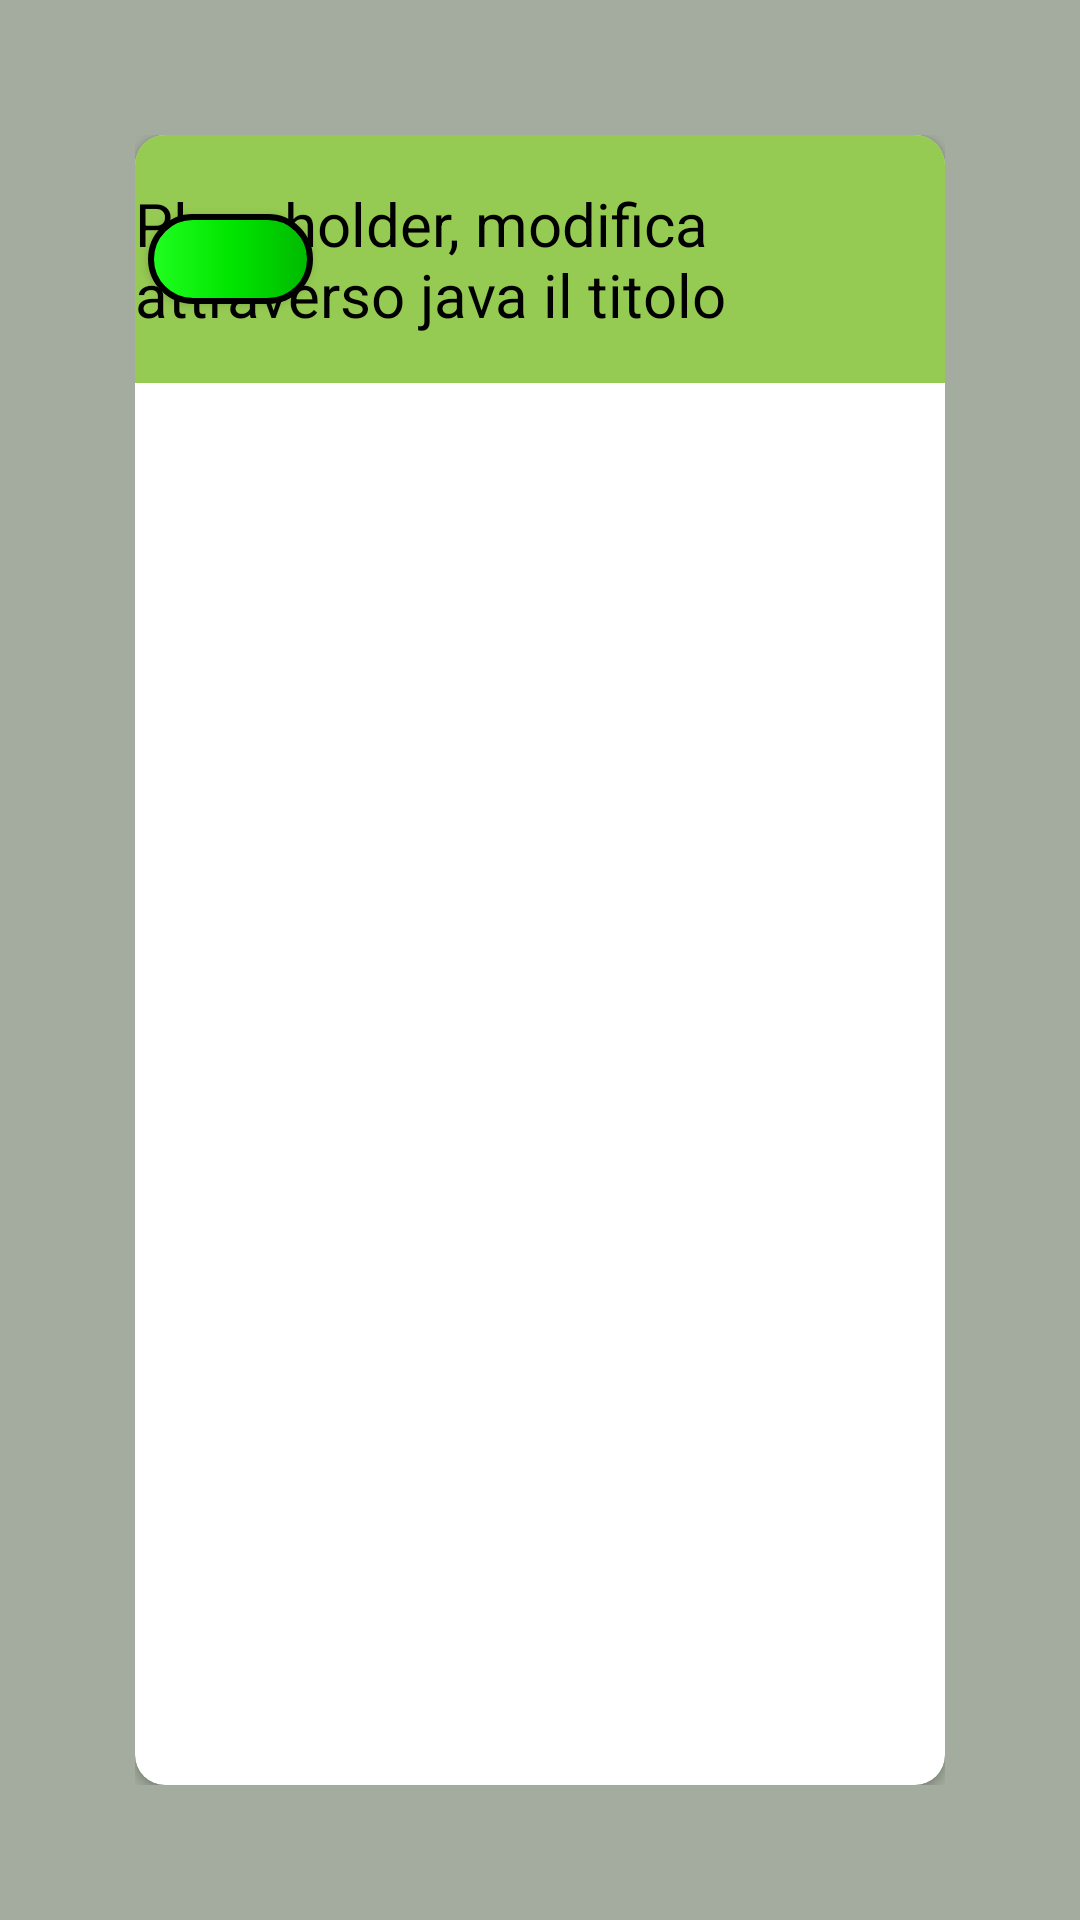

Android layout source for this screen:
<!-- AndroidManifest.xml: fallback theme Theme.MaterialComponents.DayNight.NoActionBar -->
<!-- res/layout/window_fragment_container.xml -->
<?xml version="1.0" encoding="utf-8"?>
<androidx.constraintlayout.widget.ConstraintLayout xmlns:android="http://schemas.android.com/apk/res/android"
    xmlns:app="http://schemas.android.com/apk/res-auto"
    xmlns:tools="http://schemas.android.com/tools"
    android:layout_width="match_parent"
    android:layout_height="match_parent"
    android:padding="45dp"
    style="@style/GeneralBGroundStyle">

    <androidx.cardview.widget.CardView
        android:layout_width="match_parent"
        android:layout_height="match_parent"
        app:layout_constraintBottom_toBottomOf="parent"
        app:layout_constraintEnd_toEndOf="parent"
        app:layout_constraintStart_toStartOf="parent"
        app:layout_constraintTop_toTopOf="parent"

        app:cardCornerRadius="10dp">

        <LinearLayout
            android:layout_width="match_parent"
            android:layout_height="match_parent"
            android:orientation="vertical"
            android:weightSum="10">
            <LinearLayout
                android:layout_width="match_parent"
                android:layout_height="match_parent"
                android:layout_weight="8.5">
                <include layout="@layout/action_bar"/>
            </LinearLayout>

            <LinearLayout
                android:layout_width="match_parent"
                android:layout_height="match_parent"
                android:layout_weight="1.5">
                <androidx.fragment.app.FragmentContainerView
                    android:layout_width="match_parent"
                    android:layout_height="match_parent"
                    android:id="@+id/customFragmentContainer"
                    tools:layout="@layout/blank_layout" />

            </LinearLayout>
        </LinearLayout>
    </androidx.cardview.widget.CardView>
</androidx.constraintlayout.widget.ConstraintLayout>
<!-- res/layout/action_bar.xml (included above) -->
<?xml version="1.0" encoding="utf-8"?>
<androidx.constraintlayout.widget.ConstraintLayout xmlns:android="http://schemas.android.com/apk/res/android"
    xmlns:app="http://schemas.android.com/apk/res-auto"
    android:layout_width="match_parent"
    android:layout_height="match_parent"
    android:id="@+id/action_bar_container"
    style="@style/ActionBarStyle">

    <Button
        android:id="@+id/backButton"
        style="@style/ButtonStyle"
        android:drawableStart="@drawable/icons_back_btn"
        android:layout_width="55dp"
        android:layout_height="30dp"
        android:paddingLeft="15dp"
        android:paddingRight="15dp"
        app:layout_constraintBottom_toBottomOf="parent"
        app:layout_constraintEnd_toEndOf="parent"
        app:layout_constraintHorizontal_bias="0.02"
        app:layout_constraintStart_toStartOf="parent"
        app:layout_constraintTop_toTopOf="parent"
        android:contentDescription="@string/iconBackDescription" />


    <TextView
        android:id="@+id/actionBarTitle"
        android:layout_width="wrap_content"
        android:layout_height="wrap_content"
        android:text="@string/actionBarCustomTitle"
        android:textColor="#000000"
        android:textSize="20sp"
        app:layout_constraintBottom_toBottomOf="parent"
        app:layout_constraintEnd_toEndOf="parent"
        app:layout_constraintStart_toStartOf="parent"
        app:layout_constraintTop_toTopOf="parent" />
</androidx.constraintlayout.widget.ConstraintLayout>
<!-- resources referenced by this layout -->
<resources>
  <string name="actionBarCustomTitle">Placeholder, modifica attraverso java il titolo</string>
  <string name="iconBackDescription">Pulsante navigazione indietro</string>
  <style name="ActionBarStyle">
          <item name="android:background">@color/complementaryActionBar</item>
      </style>
  <style name="ButtonStyle">
          <item name="android:background">@drawable/custom_selector</item>
          <item name="android:textColor">@color/primaryTextButton</item>
          <item name="android:fontFamily">@font/motley_forces_regular</item>
          <item name="android:drawableTint">@color/primaryTextButton</item>
      </style>
  <style name="GeneralBGroundStyle" parent="Theme.AppCompat.Light.NoActionBar">
          <item name="android:background">@color/generalBGround</item>
      </style>
  <color name="complementaryActionBar">#96cb53</color>
  <!-- drawable custom_selector (drawable) -->
  <?xml version="1.0" encoding="utf-8"?>
  <selector xmlns:android="http://schemas.android.com/apk/res/android">
      <item android:drawable="@drawable/rounded_button" android:state_pressed="false" android:state_enabled="true"></item>
      <item android:drawable="@drawable/rounded_pressed_button" android:state_pressed="true" android:state_enabled="true"></item>
      <item android:drawable="@drawable/rounded_disabled_button" android:state_enabled="false"></item>
  </selector>
  <color name="primaryTextButton">#ffffe6</color>
  
      //action bar color
  <color name="generalBGround">#a3ac9e</color>
  <!-- drawable rounded_button (drawable) -->
  <?xml version="1.0" encoding="utf-8"?>
  <shape xmlns:android="http://schemas.android.com/apk/res/android"
      android:shape="rectangle">
      <corners android:radius="225dp"></corners>
      <gradient android:startColor="@color/primaryBtnBGroundLight"
          android:centerColor="@color/primaryBtnBGround"
          android:endColor="@color/primaryBtnBGroundDark"></gradient>
      <stroke android:width="2dp"
          android:color="@color/black"></stroke>
  </shape>
  <!-- drawable rounded_pressed_button (drawable) -->
  <?xml version="1.0" encoding="utf-8"?>
  <shape xmlns:android="http://schemas.android.com/apk/res/android"
      android:shape="rectangle">
      <corners android:radius="200dp"></corners>
      <gradient android:startColor="@color/primaryBtnBGroundDark"
          android:centerColor="@color/primaryBtnBGround"
          android:endColor="@color/primaryBtnBGroundLight"></gradient>
      <stroke android:width="2dp"
          android:color="@color/black"></stroke>
  </shape>
  <!-- drawable rounded_disabled_button (drawable) -->
  <?xml version="1.0" encoding="utf-8"?>
  <shape xmlns:android="http://schemas.android.com/apk/res/android"
      android:shape="rectangle">
      <corners android:radius="225dp"></corners>
      <solid android:color="@color/disabledBtnBGround"></solid>
      <stroke android:width="2dp"
          android:color="@color/black"></stroke>
  </shape>
  <color name="primaryBtnBGroundLight">#21ff21</color>
  <color name="primaryBtnBGround">#00e600</color>
  <color name="primaryBtnBGroundDark">#00b800</color>
  <color name="black">#FF000000</color>
  <color name="disabledBtnBGround">#9ab972</color>
</resources>
